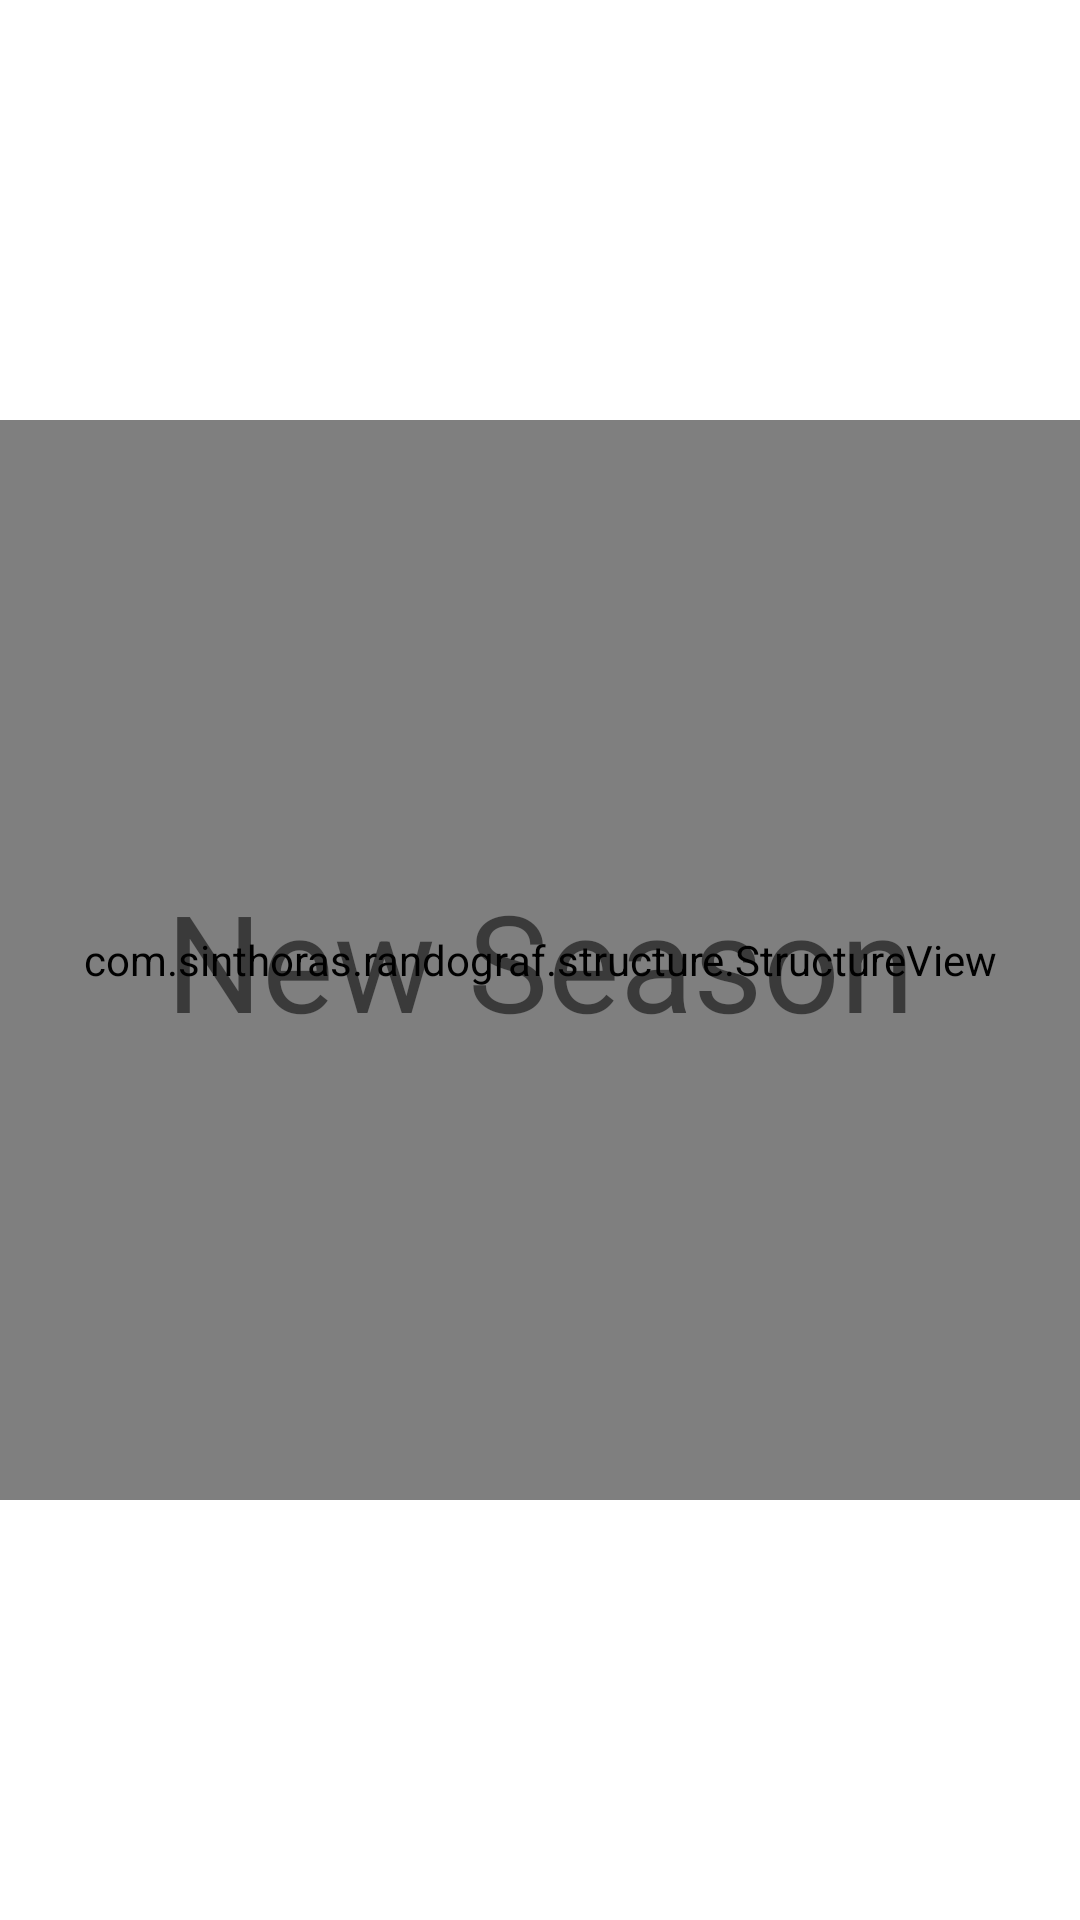

Layout XML and referenced resources for this Android screen:
<!-- AndroidManifest.xml: application theme Theme.Randograf -->
<!-- res/layout/fragment_card_cover.xml -->
<?xml version="1.0" encoding="utf-8"?>
<FrameLayout xmlns:android="http://schemas.android.com/apk/res/android"
    xmlns:app="http://schemas.android.com/apk/res-auto"
    xmlns:tools="http://schemas.android.com/tools"
    android:layout_width="match_parent"
    android:layout_height="match_parent"
    tools:context=".cards.covers.CardCover">

    <androidx.constraintlayout.widget.ConstraintLayout
        android:layout_width="match_parent"
        android:layout_height="match_parent">

        <com.sinthoras.randograf.structure.StructureView
            android:id="@+id/structureView"
            android:layout_width="0dp"
            android:layout_height="0dp"
            app:layout_constraintBottom_toBottomOf="parent"
            app:layout_constraintEnd_toEndOf="parent"
            app:layout_constraintHorizontal_bias="0.5"
            app:layout_constraintStart_toStartOf="parent"
            app:layout_constraintTop_toTopOf="parent"
            app:layout_constraintDimensionRatio="H,1:1" />

        <TextView
            android:id="@+id/textNewwSeason"
            android:layout_width="wrap_content"
            android:layout_height="wrap_content"
            android:text="New Season"
            android:textSize="45sp"
            app:layout_constraintBottom_toBottomOf="parent"
            app:layout_constraintEnd_toEndOf="parent"
            app:layout_constraintStart_toStartOf="parent"
            app:layout_constraintTop_toTopOf="parent" />
    </androidx.constraintlayout.widget.ConstraintLayout>

</FrameLayout>
<!-- resources referenced by this layout -->
<resources>
  <style name="Theme.Randograf" parent="Theme.MaterialComponents.DayNight.DarkActionBar">
          
          <item name="colorPrimary">@color/purple_500</item>
          <item name="colorPrimaryVariant">@color/purple_700</item>
          <item name="colorOnPrimary">@color/white</item>
          
          <item name="colorSecondary">@color/teal_200</item>
          <item name="colorSecondaryVariant">@color/teal_700</item>
          <item name="colorOnSecondary">@color/black</item>
          
          <item name="android:statusBarColor" tools:targetApi="l">?attr/colorPrimaryVariant</item>
          
      </style>
  <color name="purple_500">#FF6200EE</color>
  <color name="purple_700">#FF3700B3</color>
  <color name="white">#FFFFFFFF</color>
  <color name="teal_200">#FF03DAC5</color>
  <color name="teal_700">#FF018786</color>
  <color name="black">#FF000000</color>
</resources>
